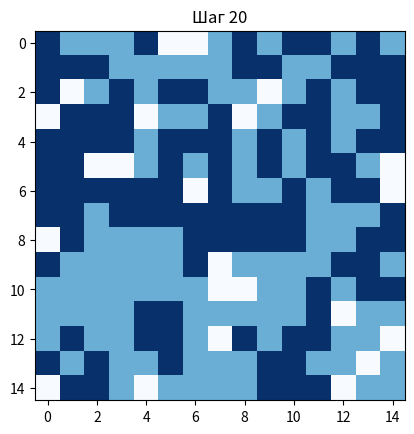

Recreate this plot in Python.
import numpy as np
import matplotlib.pyplot as plt
import random

# Параметры модели
n = 15 # Размер квадрата n x n
blue_percentage = 0.45
red_percentage = 0.45
empty_percentage = 0.10
threshold = 2  # Порог счастья
steps = 20  # Количество шагов моделирования

# Инициализация поля
def initialize_grid(n, blue_percentage, red_percentage, empty_percentage):
    grid = np.zeros((n, n), dtype=int)
    total_cells = n * n
    blue_cells = int(total_cells * blue_percentage)
    red_cells = int(total_cells * red_percentage)
    empty_cells = total_cells - blue_cells - red_cells
    
    cells = [1] * blue_cells + [2] * red_cells + [0] * empty_cells
    random.shuffle(cells)
    
    grid = np.array(cells).reshape(n, n)
    return grid

# Проверка счастья клетки
def is_happy(grid, x, y, threshold):
    color = grid[x, y]
    if color == 0:  # Пустая клетка всегда счастлива
        return True
    
    neighbors = []
    for i in range(-1, 2):
        for j in range(-1, 2):
            if i == 0 and j == 0:
                continue
            if 0 <= x + i < n and 0 <= y + j < n:
                neighbors.append(grid[x + i, y + j])
    
    same_color_neighbors = sum(1 for neighbor in neighbors if neighbor == color)
    return same_color_neighbors >= threshold

# Моделирование
def simulate(grid, steps, threshold):
    for step in range(steps):
        unhappy_cells = [(x, y) for x in range(n) for y in range(n) if not is_happy(grid, x, y, threshold)]
        if not unhappy_cells:
            print(f"Все клетки счастливы после {step} шагов.")
            break
        
        x, y = random.choice(unhappy_cells)
        empty_cells = [(i, j) for i in range(n) for j in range(n) if grid[i, j] == 0]
        if empty_cells:
            new_x, new_y = random.choice(empty_cells)
            grid[new_x, new_y] = grid[x, y]
            grid[x, y] = 0
        
        if step % 10 == 0:
            plot_grid(grid, step)

# Визуализация
def plot_grid(grid, step):
    plt.imshow(grid, cmap='Blues')
    plt.title(f"Шаг {step}")
    plt.show()

# Инициализация и запуск моделирования
grid = initialize_grid(n, blue_percentage, red_percentage, empty_percentage)
simulate(grid, steps, threshold)
plot_grid(grid, steps)